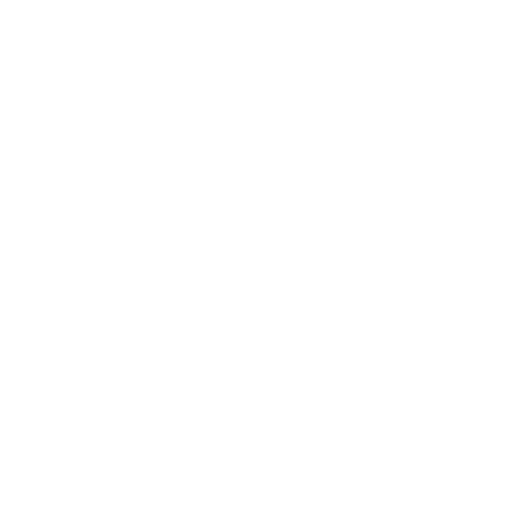
t = 0.00 s
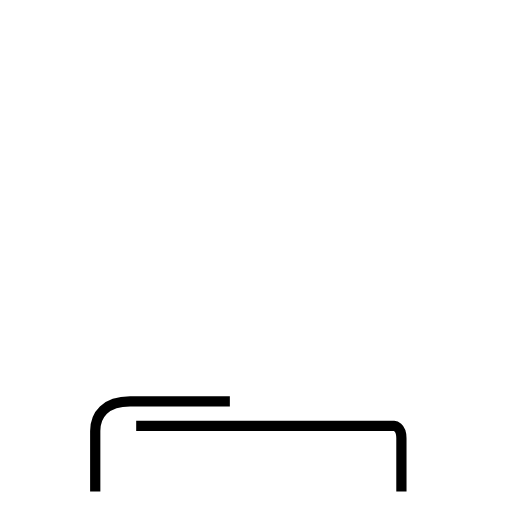
t = 1.58 s
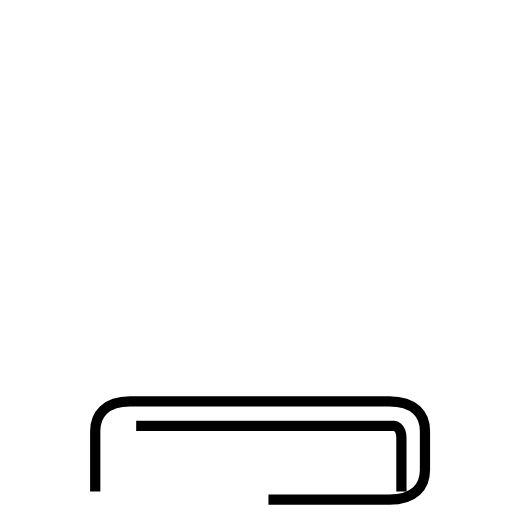
t = 2.82 s
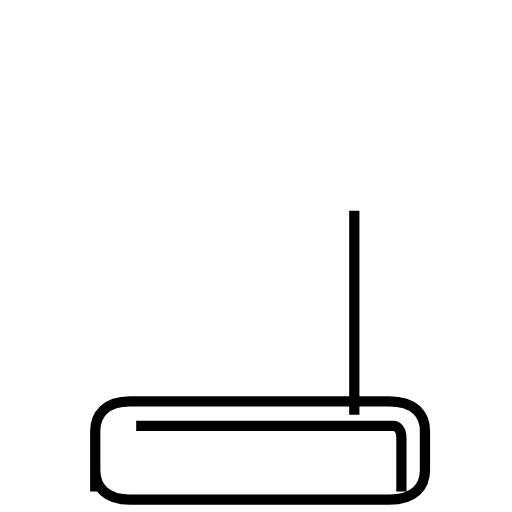
t = 4.04 s
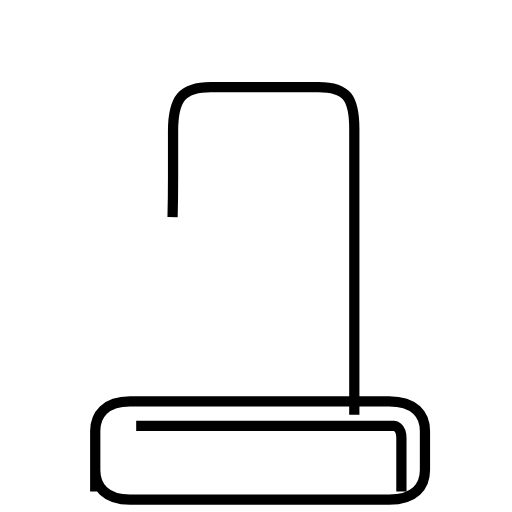
t = 5.24 s
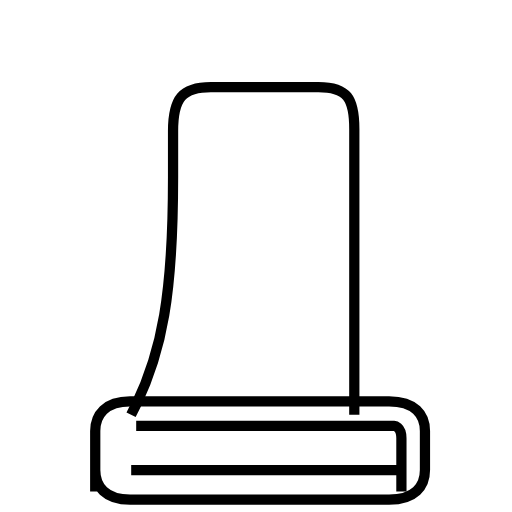
t = 6.63 s

The animated SVG that drew these frames (rendered in a browser with its animation timeline set to each time). Animation: 4 SMIL elements (animate=4); one cycle of 6.63 s.

<?xml version='1.0' encoding='utf-8'?>
<svg viewBox="0.0 -6.0 50.0 50.0" version="1.1" xmlns="http://www.w3.org/2000/svg"><rect x="-1000" y="-1000" width="2000" height="2000" stroke="white" fill="white" /><g style="fill:none;stroke:#000000;stroke-width:1"><path d="M 13.3 -2.4 L 38.5 -2.4 C 38.5 -2.4 39.2 -2.4 39.2 -1.2 L 39.2 4.0 " transform="translate(0.0 38.0)" stroke-dasharray="31.927993982486825" stroke-dashoffset="31.927993982486825"><animate attributeName="stroke-dashoffset" from="31.927993982486825" to="0" dur="0.9578398194746047s" begin="0s" fill="freeze" /></path><path d="M 9.3 4.0 L 9.3 -1.9 C 9.3 -3.5 10.3 -4.8 12.7 -4.8 L 38.0 -4.8 C 40.5 -4.8 41.5 -3.5 41.5 -1.9 L 41.5 1.9 C 41.5 3.5 40.5 4.8 38.0 4.8 L 12.7 4.8 C 10.3 4.8 9.3 3.5 9.3 1.9 Z " transform="translate(0.0 38.0)" stroke-dasharray="82.8457166708754" stroke-dashoffset="82.8457166708754"><animate attributeName="stroke-dashoffset" from="82.8457166708754" to="0" dur="2.485371500126262s" begin="0.9578398194746047s" fill="freeze" /></path><path d="M 34.6 -3.5 L 34.6 -31.4 C 34.6 -34.4 33.9 -35.5 31.1 -35.5 L 20.6 -35.5 C 17.8 -35.5 16.9 -34.4 16.9 -31.2 L 16.9 -26.7 C 16.9 -15.2 15.8 -9.7 13.3 -4.5 L 12.8 -3.5 " transform="translate(0.0 38.0)" stroke-dasharray="79.73751840823007" stroke-dashoffset="79.73751840823007"><animate attributeName="stroke-dashoffset" from="79.73751840823007" to="0" dur="2.392125552246902s" begin="3.4432113196008665s" fill="freeze" /></path><path d="M 39.2 1.9 L 12.8 1.9" transform="translate(0.0 38.0)" stroke-dasharray="26.400000000000002" stroke-dashoffset="26.400000000000002"><animate attributeName="stroke-dashoffset" from="26.400000000000002" to="0" dur="0.792s" begin="5.835336871847769s" fill="freeze" /></path></g></svg>
